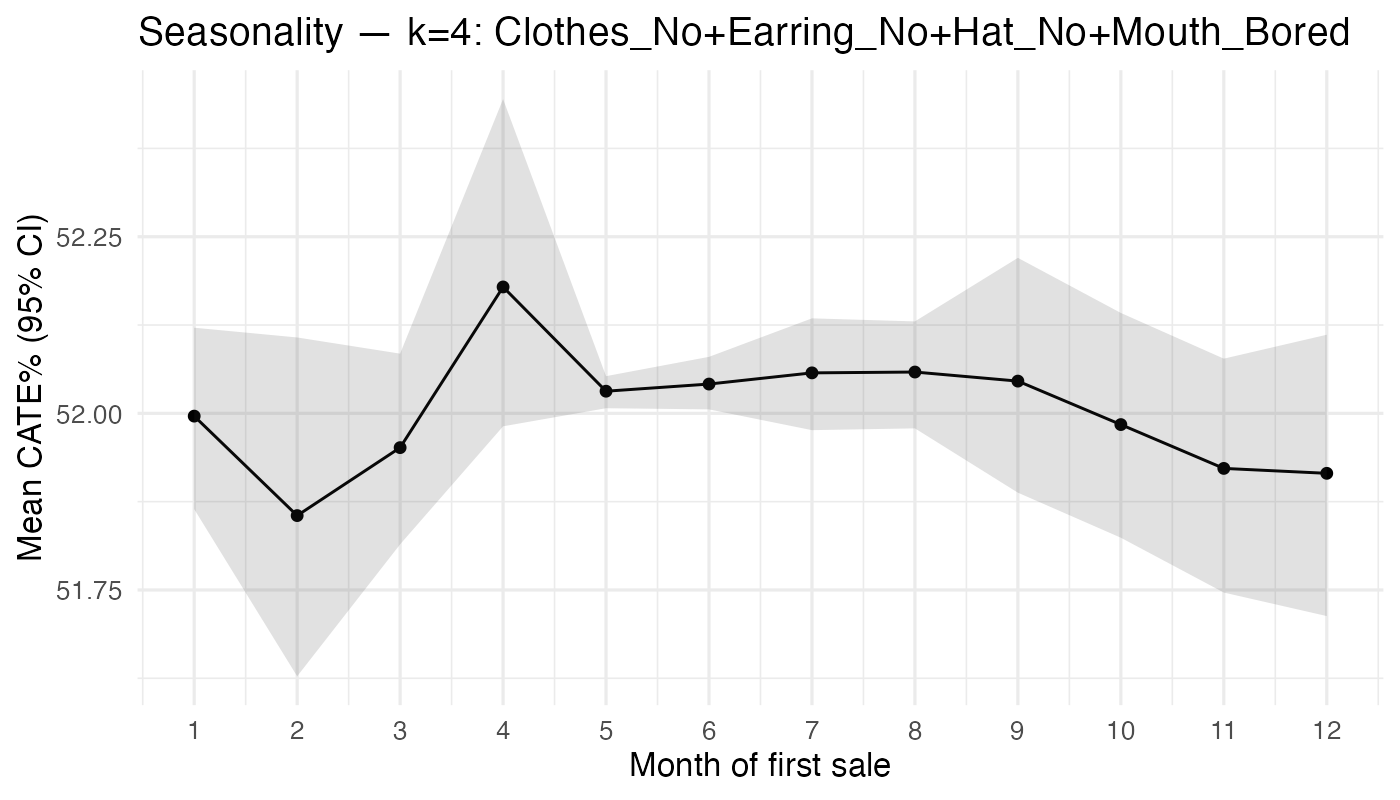

The file beside this chart, header and first rows:
month_sale, n, mean_pct, lo_pct, hi_pct
1, 121, 52, 51.86, 52.12
2, 67, 51.86, 51.63, 52.11
3, 106, 51.95, 51.81, 52.08
4, 120, 52.18, 51.98, 52.44
5, 5638, 52.03, 52.01, 52.05
6, 1945, 52.04, 52.01, 52.08
7, 460, 52.06, 51.98, 52.13
8, 433, 52.06, 51.98, 52.13
9, 85, 52.05, 51.89, 52.22
10, 75, 51.98, 51.82, 52.14
11, 115, 51.92, 51.75, 52.08
12, 89, 51.92, 51.71, 52.11
